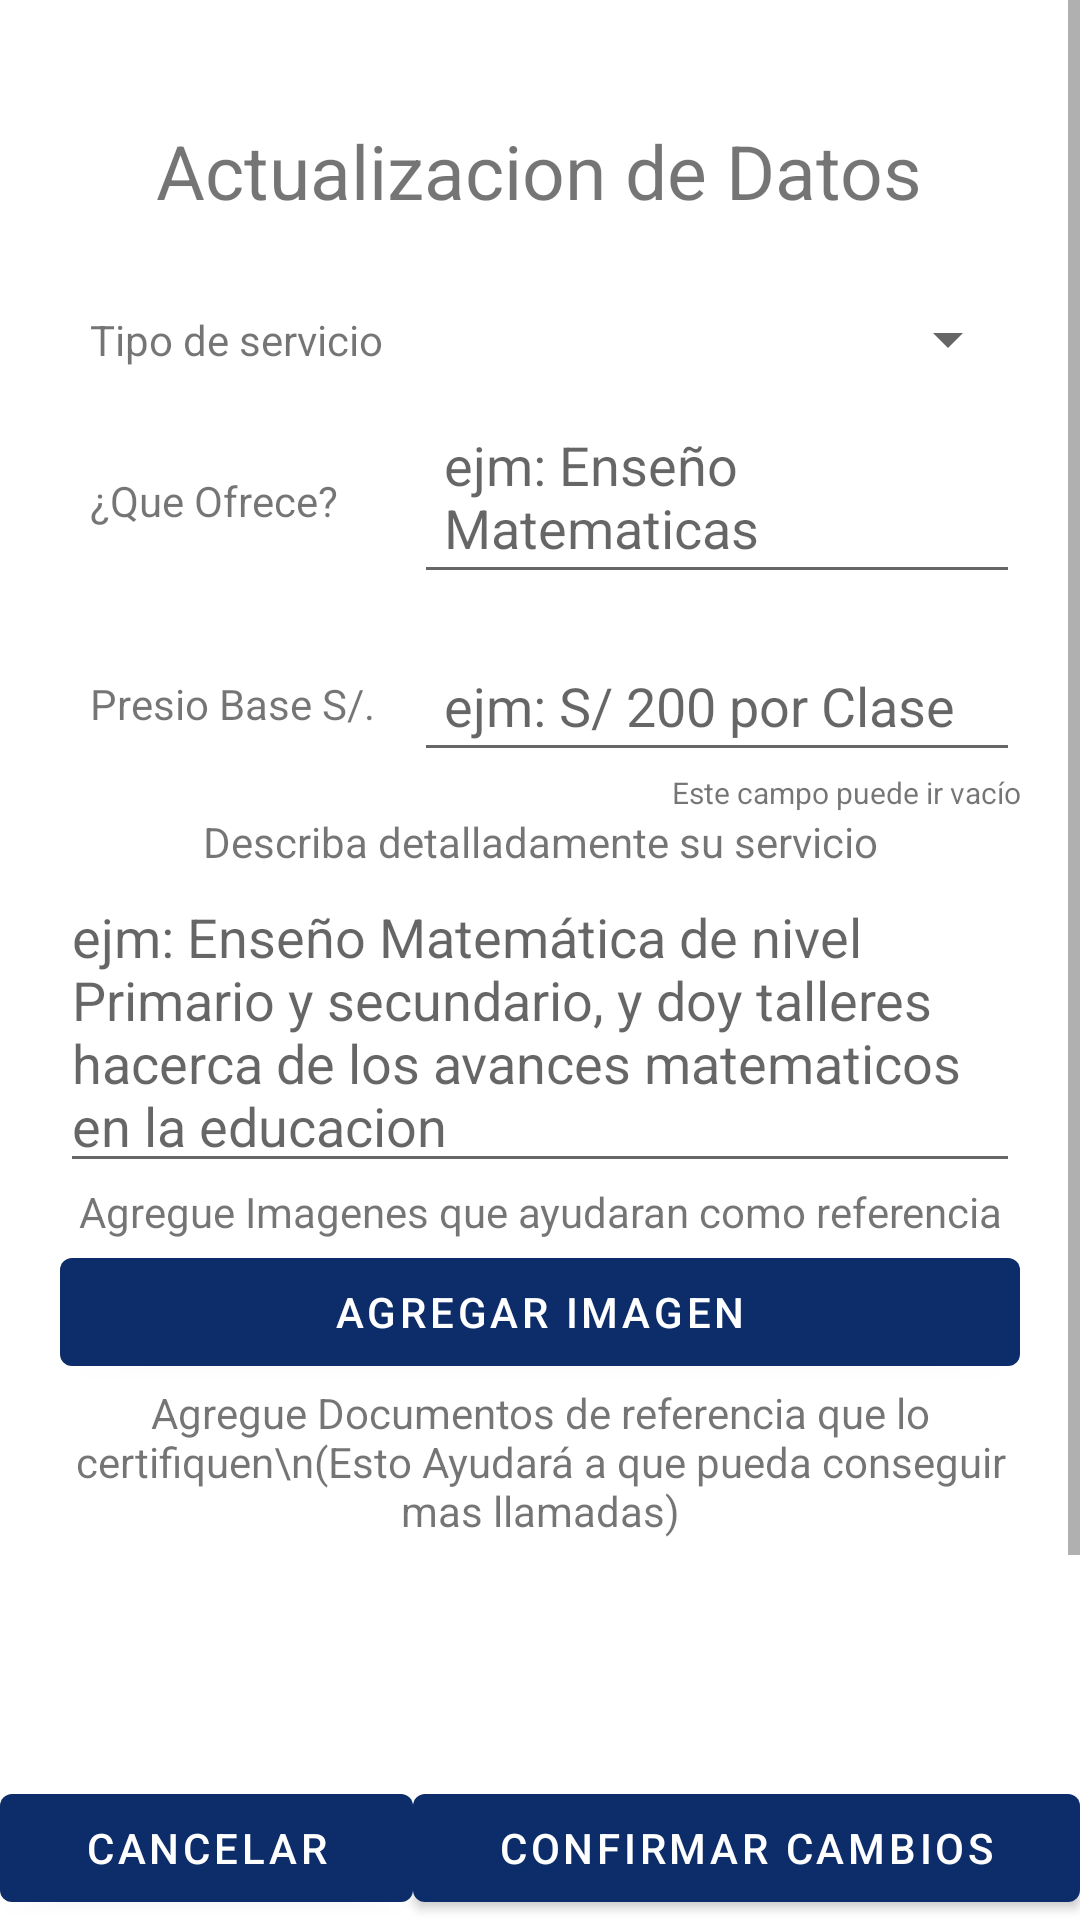

Produce the Android XML layout that renders to this screen, including the resource entries it uses.
<!-- AndroidManifest.xml: application theme Theme.ServiciosG3 -->
<!-- res/layout/activity_edit_professional.xml -->
<?xml version="1.0" encoding="utf-8"?>
<LinearLayout
        xmlns:android="http://schemas.android.com/apk/res/android"
        xmlns:tools="http://schemas.android.com/tools"
        xmlns:app="http://schemas.android.com/apk/res-auto"
        android:layout_width="match_parent"
        android:layout_height="match_parent"
        android:orientation="vertical"
        tools:context=".EditProfessionalActivity">
    <ScrollView
            android:layout_weight="1"
            android:layout_width="match_parent"
            android:layout_height="wrap_content">
        <LinearLayout
                android:layout_width="match_parent"
                android:layout_height="match_parent"
                android:layout_margin="20dp"
                android:orientation="vertical">
            <TextView
                    android:layout_width="wrap_content"
                    android:layout_height="wrap_content"
                    android:text="Actualizacion de Datos"
                    android:textSize="25sp"
                    android:layout_gravity="center"
                    android:layout_margin="20dp"/>
            <TableLayout
                    android:layout_width="match_parent"
                    android:layout_height="wrap_content">

                <TableRow>
                    <TextView
                            android:text="Tipo de servicio"
                            android:layout_gravity="center_vertical"
                            android:padding="10dp"/>
                    <Spinner
                            android:layout_weight="1"
                            android:layout_height="wrap_content"
                            android:id="@+id/udTypeServices"
                            android:layout_gravity="center_vertical"
                            android:padding="10dp"/>
                </TableRow>
                <TableRow>
                    <TextView
                            android:text="¿Que Ofrece?"
                            android:padding="10dp"/>
                    <RelativeLayout android:layout_weight="1">
                        <EditText
                                android:id="@+id/udAbstractService"
                                android:layout_height="wrap_content"
                                android:layout_width="match_parent"
                                android:layout_gravity="center_vertical"
                                android:padding="10dp"
                                android:layout_weight="1"
                                android:hint="ejm: Enseño Matematicas"/>
                    </RelativeLayout>
                </TableRow>
                <TableRow>
                    <TextView
                            android:text="Presio Base S/."
                            android:padding="10dp"
                            android:layout_gravity="center_vertical"/>

                    <RelativeLayout android:layout_weight="1"
                                    android:paddingTop="15dp">
                        <LinearLayout
                                android:orientation="vertical"
                                android:layout_width="match_parent"
                                android:layout_height="wrap_content">

                            <EditText
                                    android:id="@+id/udReferencePrice"
                                    android:layout_height="match_parent"
                                    android:layout_width="match_parent"
                                    android:layout_gravity="center_vertical"
                                    android:padding="10dp"
                                    android:hint="ejm: S/ 200 por Clase"/>
                            <TextView
                                    android:layout_width="match_parent"
                                    android:layout_height="wrap_content"
                                    android:gravity="right"
                                    android:textSize="10dp"
                                    android:text="Este campo puede ir vacío"/>
                        </LinearLayout>
                    </RelativeLayout>
                </TableRow>
            </TableLayout>
            <TextView
                    android:layout_width="match_parent"
                    android:layout_height="wrap_content"
                    android:text="Describa detalladamente su servicio"
                    android:gravity="center_horizontal"/>

            <EditText
                    android:id="@+id/udGeneralDescriptionService"
                    android:layout_width="match_parent"
                    android:layout_height="wrap_content"
                    android:hint="ejm: Enseño Matemática de nivel Primario y secundario, y doy talleres hacerca de los avances matematicos en la educacion"
                    android:inputType="textMultiLine"/>

            <TextView
                    android:layout_width="match_parent"
                    android:layout_height="wrap_content"
                    android:text="Agregue Imagenes que ayudaran como referencia"
                    android:gravity="center_horizontal"
                    android:layout_gravity="center_horizontal"/>

            <androidx.recyclerview.widget.RecyclerView
                    android:scaleY="0.95"
                    android:scaleX="0.95"
                    android:id="@+id/viewImagesRecycler"
                    android:layout_width="match_parent"
                    android:layout_height="wrap_content"
                    tools:listitem="@layout/image_show_model"
                    android:orientation="horizontal"
                    app:layoutManager="androidx.recyclerview.widget.LinearLayoutManager"/>

            <LinearLayout
                    android:layout_width="match_parent"
                    android:layout_height="wrap_content"
                    android:orientation="horizontal">

                <Button
                        android:id="@+id/udAddImage"
                        android:layout_width="wrap_content"
                        android:layout_height="wrap_content"
                        android:layout_weight="1"
                        android:text="Agregar Imagen"/>

            </LinearLayout>

            <TextView
                    android:layout_width="match_parent"
                    android:layout_height="wrap_content"
                    android:text="Agregue Documentos de referencia que lo certifiquen\n(Esto Ayudará a que pueda conseguir mas llamadas)"
                    android:gravity="center_horizontal"
                    android:layout_gravity="center_horizontal"/>

            <androidx.recyclerview.widget.RecyclerView
                    android:scaleY="0.95"
                    android:scaleX="0.95"
                    android:id="@+id/viewDocumentsRecycler"
                    android:layout_width="match_parent"
                    android:layout_height="115dp"
                    tools:listitem="@layout/view_document_show_model"
                    app:layoutManager="androidx.recyclerview.widget.LinearLayoutManager"/>


            <LinearLayout
                    android:layout_width="match_parent"
                    android:layout_height="wrap_content"
                    android:orientation="horizontal">

                <Button
                        android:id="@+id/udAddDocument"
                        android:layout_width="wrap_content"
                        android:layout_height="wrap_content"
                        android:layout_weight="1"
                        android:text="Agregar Documento"/>

            </LinearLayout>
        </LinearLayout>
    </ScrollView>

    <LinearLayout
            android:id="@+id/confirmLayout"
            android:layout_width="match_parent"
            android:layout_height="wrap_content"
            android:layout_alignParentBottom="true"
            android:orientation="horizontal">
        <Button
                android:id="@+id/udCancelAllChanges"
                android:layout_width="wrap_content"
                android:layout_height="wrap_content"
                android:layout_weight="1"
                android:text="Cancelar"/>
        <Button
                android:id="@+id/udAcceptAllChanges"
                android:layout_width="wrap_content"
                android:layout_height="wrap_content"
                android:layout_weight="1"
                android:text="Confirmar Cambios"/>

    </LinearLayout>


</LinearLayout>
<!-- res/layout/image_show_model.xml (included above) -->
<?xml version="1.0" encoding="utf-8"?>
<androidx.cardview.widget.CardView
        xmlns:android="http://schemas.android.com/apk/res/android"
        android:layout_width="wrap_content"
        android:layout_height="wrap_content">
    <FrameLayout
            android:padding="8dp"
            android:layout_width="wrap_content"
            android:layout_height="160dp">

        <ImageView
                android:id="@+id/imageItemView"
                android:layout_width="wrap_content"
                android:layout_height="wrap_content"
                android:adjustViewBounds="true"
                android:src="@drawable/logo_appservice"/>
        <com.google.android.material.floatingactionbutton.FloatingActionButton
                android:id="@+id/deleteImageBtn"
                android:layout_width="wrap_content"
                android:layout_height="wrap_content"
                android:src="@drawable/ic_delete_black"
                android:layout_marginBottom="0dp"
                android:layout_alignParentEnd="true"/>

    </FrameLayout>

</androidx.cardview.widget.CardView>
<!-- res/layout/view_document_show_model.xml (included above) -->
<?xml version="1.0" encoding="utf-8"?>
<androidx.cardview.widget.CardView
        xmlns:android="http://schemas.android.com/apk/res/android" xmlns:app="http://schemas.android.com/apk/res-auto"
        app:cardUseCompatPadding="true"
        app:cardCornerRadius="2dp"
        android:elevation="2dp"
        app:cardBackgroundColor="#FD8C02"
        android:background="@drawable/chat_edittext_bg"
        app:contentPadding="3dp"
        android:layout_margin="5dp"
        android:layout_width="match_parent"
        android:layout_height="wrap_content">

        <LinearLayout
                android:gravity="center_vertical"
                android:orientation="horizontal"
                android:layout_marginLeft="10dp"
                android:layout_gravity="center_vertical"
                android:layout_width="match_parent"
                android:layout_height="wrap_content">
            <TextView android:layout_width="wrap_content"
                      android:layout_height="wrap_content"
                      android:text="Contancia de matricula"
                      android:layout_weight="1"
                      android:layout_marginBottom="10dp"
                      android:textColor="#00015B"
                      android:textSize="24dp"
                      android:id="@+id/documentCardName"/>
            <LinearLayout
                    android:layout_width="wrap_content"
                    android:layout_height="wrap_content"
                    android:layout_weight="1"
                    android:gravity="right"
                    android:layout_gravity="right"
                    android:orientation="vertical">
                <Button
                        android:layout_width="wrap_content"
                        android:layout_height="wrap_content"
                        android:id="@+id/documentCardViewBtn"
                        android:text="Ver"/>

                <Button
                        android:layout_width="wrap_content"
                        android:layout_height="wrap_content"
                        android:id="@+id/documentCardDeleteBtn"
                        android:text="Eliminar"/>
            </LinearLayout>

        </LinearLayout>



</androidx.cardview.widget.CardView>
<!-- resources referenced by this layout -->
<resources>
  <!-- drawable chat_edittext_bg (drawable) -->
  <?xml version="1.0" encoding="utf-8"?>
  <shape xmlns:android="http://schemas.android.com/apk/res/android">
  
      <corners android:radius="20dp"/>
      <stroke android:width="2dp" android:color="#00FDFDFD"/>
  
  </shape>
  <!-- drawable ic_delete_black: png bitmap (drawable-hdpi, 252 bytes) -->
  <!-- drawable logo_appservice: png bitmap (drawable, 86866 bytes) -->
  <style name="Theme.ServiciosG3" parent="Theme.MaterialComponents.DayNight.DarkActionBar">
          
          <item name="colorPrimary">#0C2C6A</item>
          <item name="colorPrimaryVariant">#0C2C6A</item>
          <item name="colorOnPrimary">#FFFFFF</item>
          
          <item name="colorSecondary">#959595</item>
          <item name="colorSecondaryVariant">#959595</item>
          <item name="colorOnSecondary">@color/black</item>
          
          <item name="android:statusBarColor" tools:targetApi="l">?attr/colorPrimaryVariant</item>
          
      </style>
  <!-- not gathered from this repository: default colours our renderer supplied (Android Studio template values) -->
  <color name="black">#FF000000</color>
</resources>
